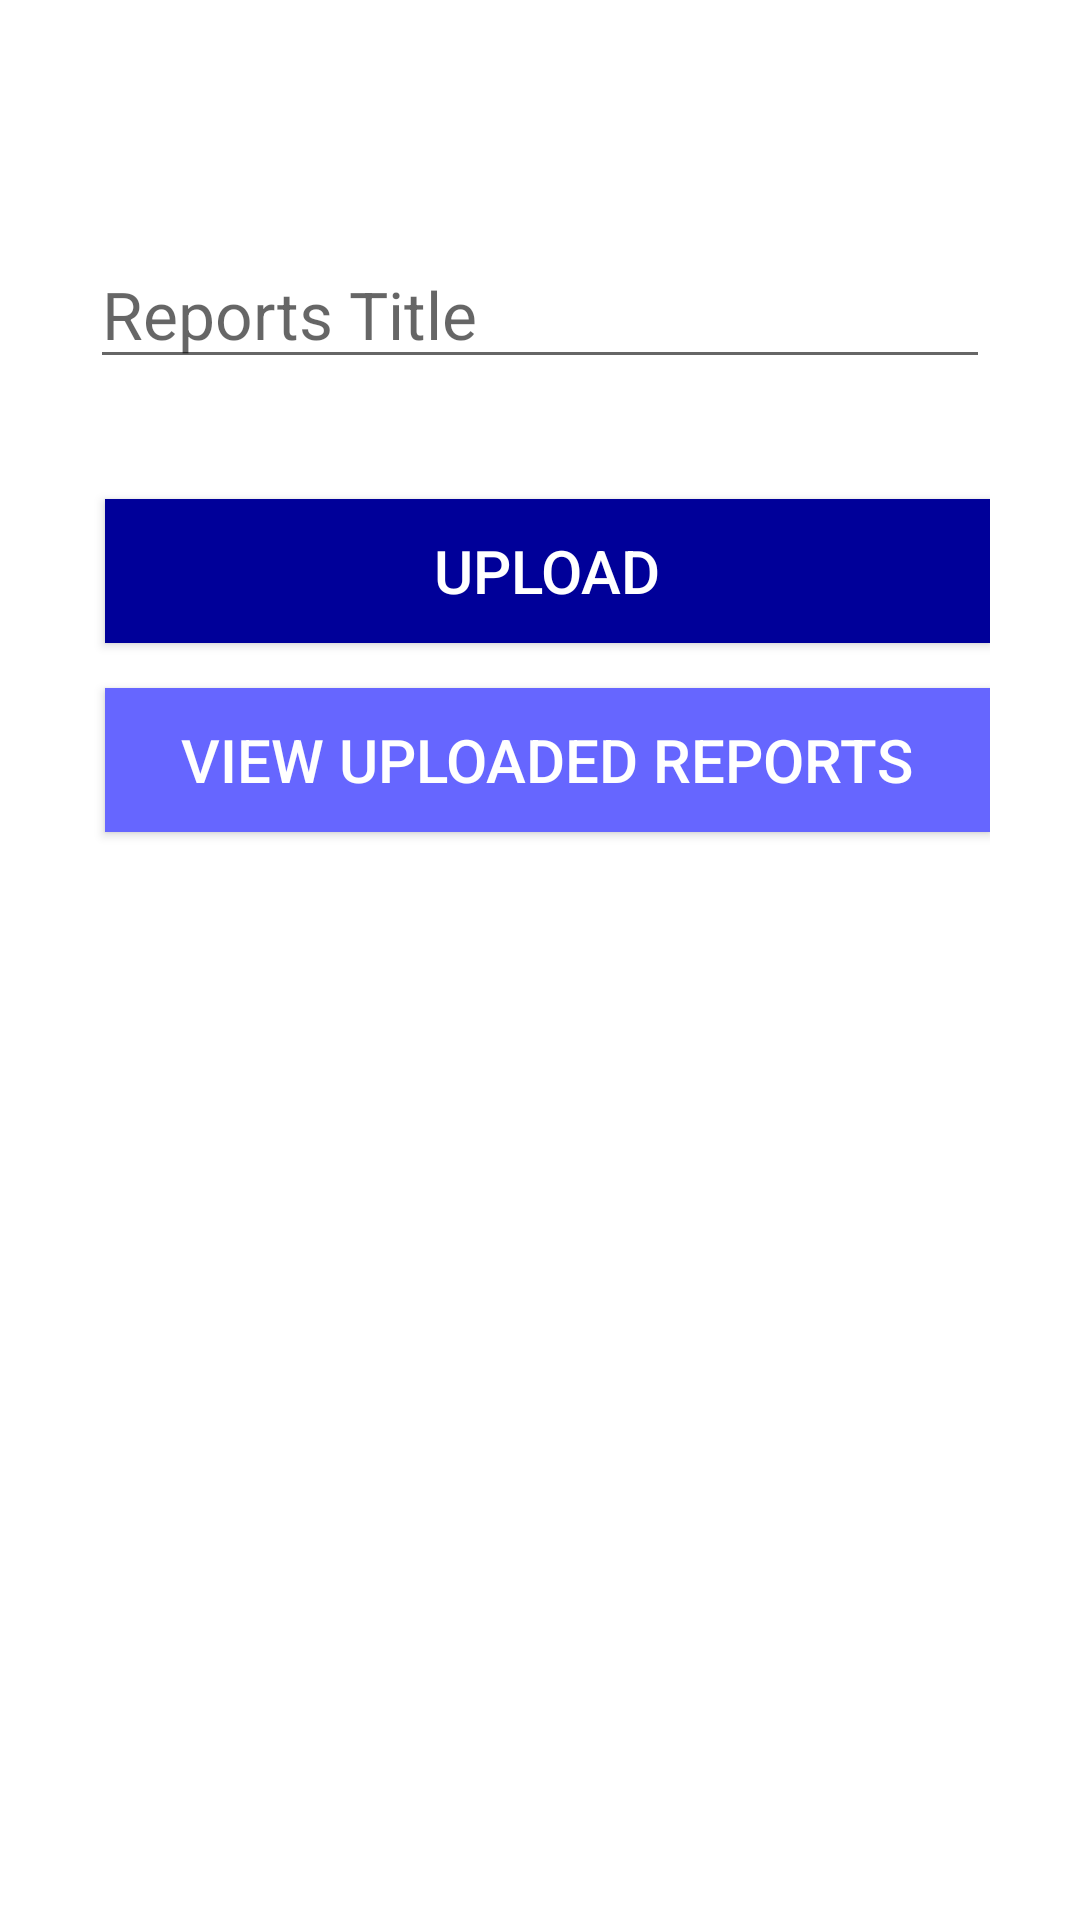

The Android layout XML behind this screen, and the referenced resources:
<!-- AndroidManifest.xml: application theme Theme.MyApp -->
<!-- res/layout/activity_upload_lab_reports.xml -->
<?xml version="1.0" encoding="utf-8"?>
<LinearLayout xmlns:android="http://schemas.android.com/apk/res/android"
    xmlns:app="http://schemas.android.com/apk/res-auto"
    xmlns:tools="http://schemas.android.com/tools"
    android:layout_width="match_parent"
    android:layout_height="match_parent"
    android:orientation="vertical"
    android:padding="30dp"

    tools:context=".uploadLabReports">


    
    
    
    
    
    
    
    
    
    <EditText
        android:id="@+id/notenameupload"
        android:layout_width="match_parent"
        android:layout_height="wrap_content"
        android:hint="Reports Title"
        android:textSize="22sp"
        android:layout_marginTop="50dp"/>
    <Button
        android:id="@+id/uploadnotes_btn"
        android:layout_width="match_parent"
        android:layout_height="wrap_content"
        android:layout_marginLeft="5dp"
        android:background="#000099"
        android:textColor="#fff"
        android:text="Upload"
        android:textSize="20sp"
        android:layout_marginTop="40dp"/>

    <Button
        android:id="@+id/viewNotes_uploaded"
        android:layout_width="match_parent"
        android:layout_height="wrap_content"
        android:layout_marginLeft="5dp"
        android:layout_marginTop="15dp"
        android:background="#6666ff"
        android:onClick="btn_action1"
        android:text="View Uploaded Reports"
        android:textColor="#fff"
        android:textSize="20sp"
        tools:ignore="OnClick" />

</LinearLayout>
<!-- resources referenced by this layout -->
<resources>
  <style name="Theme.MyApp" parent="Theme.MaterialComponents.Light.DarkActionBar">
         <item name="colorPrimary">@color/colorPrimary</item>
         <item name="colorPrimaryDark">@color/colorPrimaryDark</item>
         <item name="colorAccent">@color/colorAccent</item>
      </style>
  <color name="colorPrimary">#6200EE</color>
  <color name="colorPrimaryDark">#3700B3</color>
  <color name="colorAccent">#03DAC5</color>
</resources>
